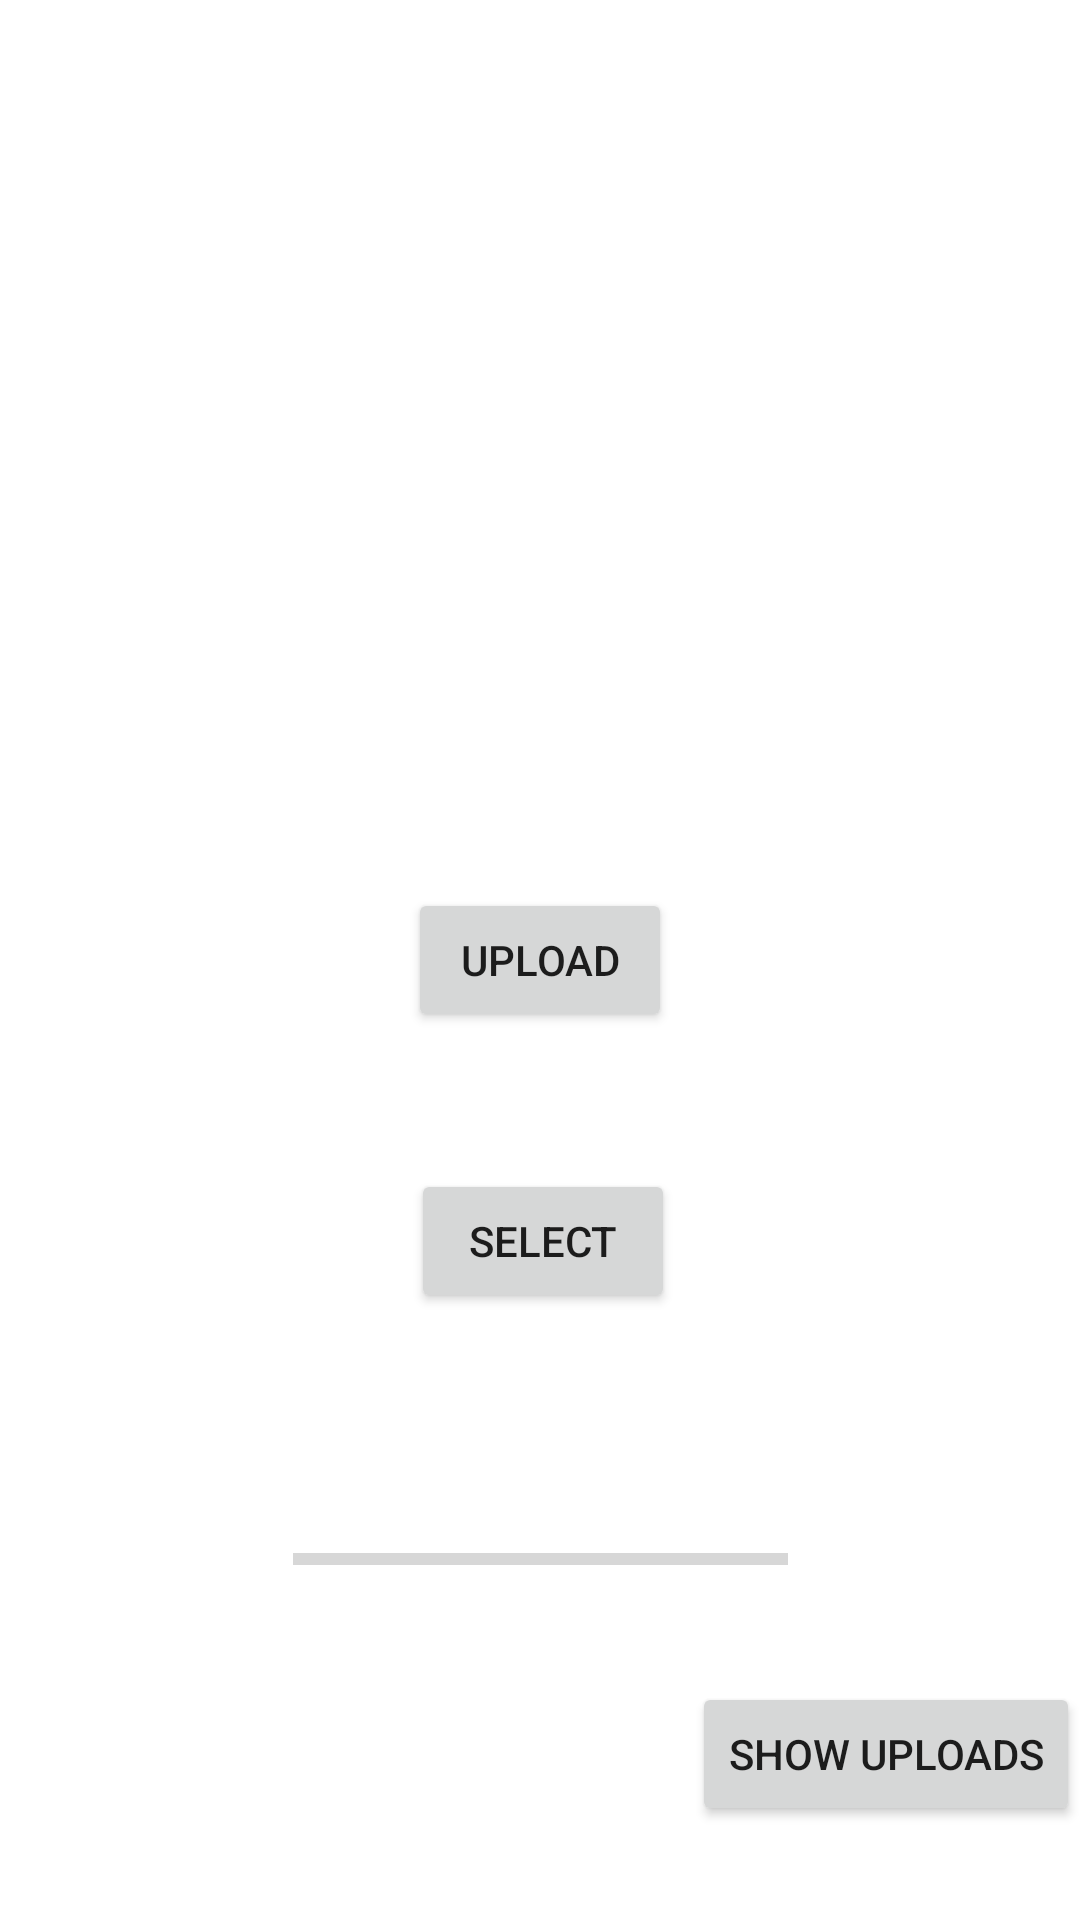

Write the Android layout XML for this screen, with the resource values it uses.
<!-- AndroidManifest.xml: application theme Theme.Upload -->
<!-- res/layout/activity_main.xml -->
<?xml version="1.0" encoding="utf-8"?>
<androidx.constraintlayout.widget.ConstraintLayout xmlns:android="http://schemas.android.com/apk/res/android"
    xmlns:app="http://schemas.android.com/apk/res-auto"
    xmlns:tools="http://schemas.android.com/tools"
    android:layout_width="match_parent"
    android:layout_height="match_parent"
    tools:context=".MainActivity">

    <Button
        android:id="@+id/uploadbtn"
        android:layout_width="wrap_content"
        android:layout_height="wrap_content"
        android:text="Upload"
        app:layout_constraintBottom_toBottomOf="parent"
        app:layout_constraintEnd_toEndOf="parent"
        app:layout_constraintHorizontal_bias="0.5"
        app:layout_constraintStart_toStartOf="parent"
        app:layout_constraintTop_toTopOf="parent"
        app:layout_constraintVertical_bias="0.5" />

    <ImageView
        android:id="@+id/image"
        android:layout_width="wrap_content"
        android:layout_height="wrap_content"
        app:layout_constraintBottom_toTopOf="@+id/uploadbtn"
        app:layout_constraintEnd_toEndOf="parent"
        app:layout_constraintHorizontal_bias="0.5"
        app:layout_constraintStart_toStartOf="parent"
        app:layout_constraintTop_toTopOf="parent"
        tools:srcCompat="@tools:sample/avatars" />

    <Button
        android:id="@+id/select"
        android:layout_width="wrap_content"
        android:layout_height="wrap_content"
        android:text="select"
        app:layout_constraintBottom_toBottomOf="parent"
        app:layout_constraintEnd_toEndOf="parent"
        app:layout_constraintHorizontal_bias="0.504"
        app:layout_constraintStart_toStartOf="parent"
        app:layout_constraintTop_toBottomOf="@+id/uploadbtn"
        app:layout_constraintVertical_bias="0.184" />

    <ProgressBar
        android:id="@+id/progressBar"
        style="?android:attr/progressBarStyleHorizontal"
        android:layout_width="165dp"
        android:layout_height="19dp"
        app:layout_constraintBottom_toBottomOf="parent"
        app:layout_constraintEnd_toEndOf="parent"
        app:layout_constraintStart_toStartOf="parent"
        app:layout_constraintTop_toBottomOf="@+id/select"
        app:layout_constraintVertical_bias="0.396" />

    <Button
        android:id="@+id/showup"
        android:layout_width="wrap_content"
        android:layout_height="wrap_content"
        android:text="Show Uploads"
        app:layout_constraintBottom_toBottomOf="parent"
        app:layout_constraintEnd_toEndOf="parent"
        app:layout_constraintHorizontal_bias="1.0"
        app:layout_constraintStart_toEndOf="@+id/progressBar"
        app:layout_constraintTop_toBottomOf="@+id/progressBar"
        app:layout_constraintVertical_bias="0.5" />
</androidx.constraintlayout.widget.ConstraintLayout>
<!-- resources referenced by this layout -->
<resources>
  <style name="Theme.Upload" parent="Theme.MaterialComponents.DayNight.DarkActionBar">
          
          <item name="colorPrimary">@color/purple_500</item>
          <item name="colorPrimaryVariant">@color/purple_700</item>
          <item name="colorOnPrimary">@color/white</item>
          
          <item name="colorSecondary">@color/teal_200</item>
          <item name="colorSecondaryVariant">@color/teal_700</item>
          <item name="colorOnSecondary">@color/black</item>
          
          <item name="android:statusBarColor">?attr/colorPrimaryVariant</item>
          
      </style>
  <!-- not gathered from this repository: default colours our renderer supplied (Android Studio template values) -->
  <color name="purple_500">#FF6200EE</color>
  <color name="purple_700">#FF3700B3</color>
  <color name="teal_200">#FF03DAC5</color>
  <color name="teal_700">#FF018786</color>
  <color name="black">#FF000000</color>
  <color name="white">#FFFFFFFF</color>
</resources>
